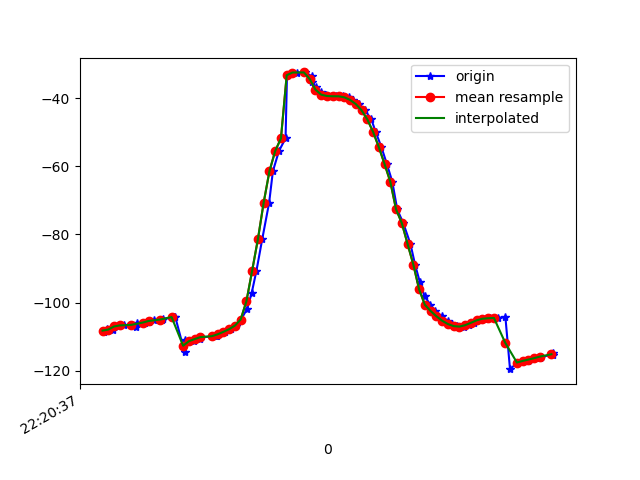

The table this chart was drawn from, first rows:
1617747637866, 443274506921432, -108.6332, 39.458733, -32.275116
1617747637877, 443274526152202, -107.7, 38.95, -32.58
1617747637895, 443274545382972, -107.9, 38.76, -31.97
1617747637914, 443274564613742, -107, 38.95, -33.15
1617747637936, 443274583844512, -106.7, 38.3, -32.77
1617747637977, 443274603075282, -107, 38.8, -33.07
1617747637979, 443274622306052, -106, 38.54, -33.97
1617747638008, 443274641536822, -105.8, 38.22, -33.52
1617747638021, 443274660767592, -105.7, 38.83, -34.42
1617747638039, 443274679998362, -105, 38.31, -34.78
1617747638066, 443274699229132, -105.1, 38.02, -34.02
1617747638070, 443274718459902, -104.8, 38.55, -35.01
1617747638107, 443274737690672, -104.2, 38, -35.29
1617747638113, 443274756921442, -104.3, 37.63, -34.6
1617747638145, 443274776152212, -114.4, 39.17, -33.43
1617747638148, 443274795382982, -110.8, 36.9, -35.37
1617747638178, 443274814613752, -111.3, 36.92, -34.7
1617747638197, 443274833844522, -110.7, 36.88, -35.65
1617747638201, 443274853075292, -110.1, 36.35, -35.73
1617747638255, 443274872306062, -109.9, 36.04, -35.79
1617747638259, 443274891536832, -109.8, 35.54, -35.7
1617747638264, 443274910767602, -109.3, 35.45, -35.86
1617747638285, 443274929998372, -108.5, 36.15, -36.62
1617747638306, 443274949229142, -107.8, 37.34, -38.02
1617747638324, 443274968459912, -106.7, 39.03, -40.25
1617747638341, 443274987690682, -104.9, 41.4, -43.7
1617747638362, 443275006921452, -101.9, 44.45, -48.71
1617747638378, 443275026152222, -97.26, 47.79, -55.57
1617747638395, 443275045382992, -90.56, 50.96, -64.67
1617747638415, 443275064613762, -81.34, 53.27, -76.48
1617747638439, 443275083844532, -70.64, 53.89, -90.29
1617747638452, 443275103075302, -61.45, 52.69, -103.1
1617747638473, 443275122306072, -55.53, 50.5, -112.7
1617747638496, 443275141536842, -51.82, 47.9, -120
1617747638501, 443275160767612, -33.32, 43.95, -127.9
1617747638537, 443275179998382, -32.52, 42.32, -132
1617747638564, 443275199229152, -32.5, 40.26, -135.9
1617747638587, 443275218459922, -33.63, 39.25, -138.2
1617747638588, 443275237690692, -35.27, 39.16, -139.5
1617747638601, 443275256921462, -36.9, 39.58, -140.1
1617747638619, 443275276152232, -38.18, 40.25, -140.2
1617747638636, 443275295383002, -39.02, 40.96, -140.1
1617747638659, 443275314613772, -39.42, 41.55, -139.9
1617747638673, 443275333844542, -39.49, 42.11, -139.4
1617747638697, 443275353075312, -39.49, 42.93, -138.3
1617747638715, 443275372306082, -39.79, 44.24, -136.7
1617747638732, 443275391536852, -40.54, 45.96, -134.6
1617747638752, 443275410767622, -41.77, 47.93, -132
1617747638772, 443275429998392, -43.57, 50.09, -128.6
1617747638794, 443275449229162, -46.24, 52.39, -124.2
1617747638809, 443275468459932, -49.9, 54.59, -118.6
1617747638829, 443275487690702, -54.36, 56.51, -112.2
1617747638848, 443275506921472, -59.34, 58.01, -105.3
1617747638867, 443275526152242, -64.53, 58.97, -98.03
1617747638884, 443275545383012, -72.63, 56.38, -83.48
1617747638905, 443275564613782, -76.65, 59.14, -81.92
1617747638930, 443275583844552, -82.77, 58.76, -74.12
1617747638946, 443275603075322, -88.81, 57.46, -66.04
1617747638963, 443275622306092, -94.07, 55.65, -58.85
1617747638979, 443275641536862, -98.03, 53.62, -53.05
1617747638999, 443275660767632, -100.6, 51.59, -48.66
... 21 more rows
